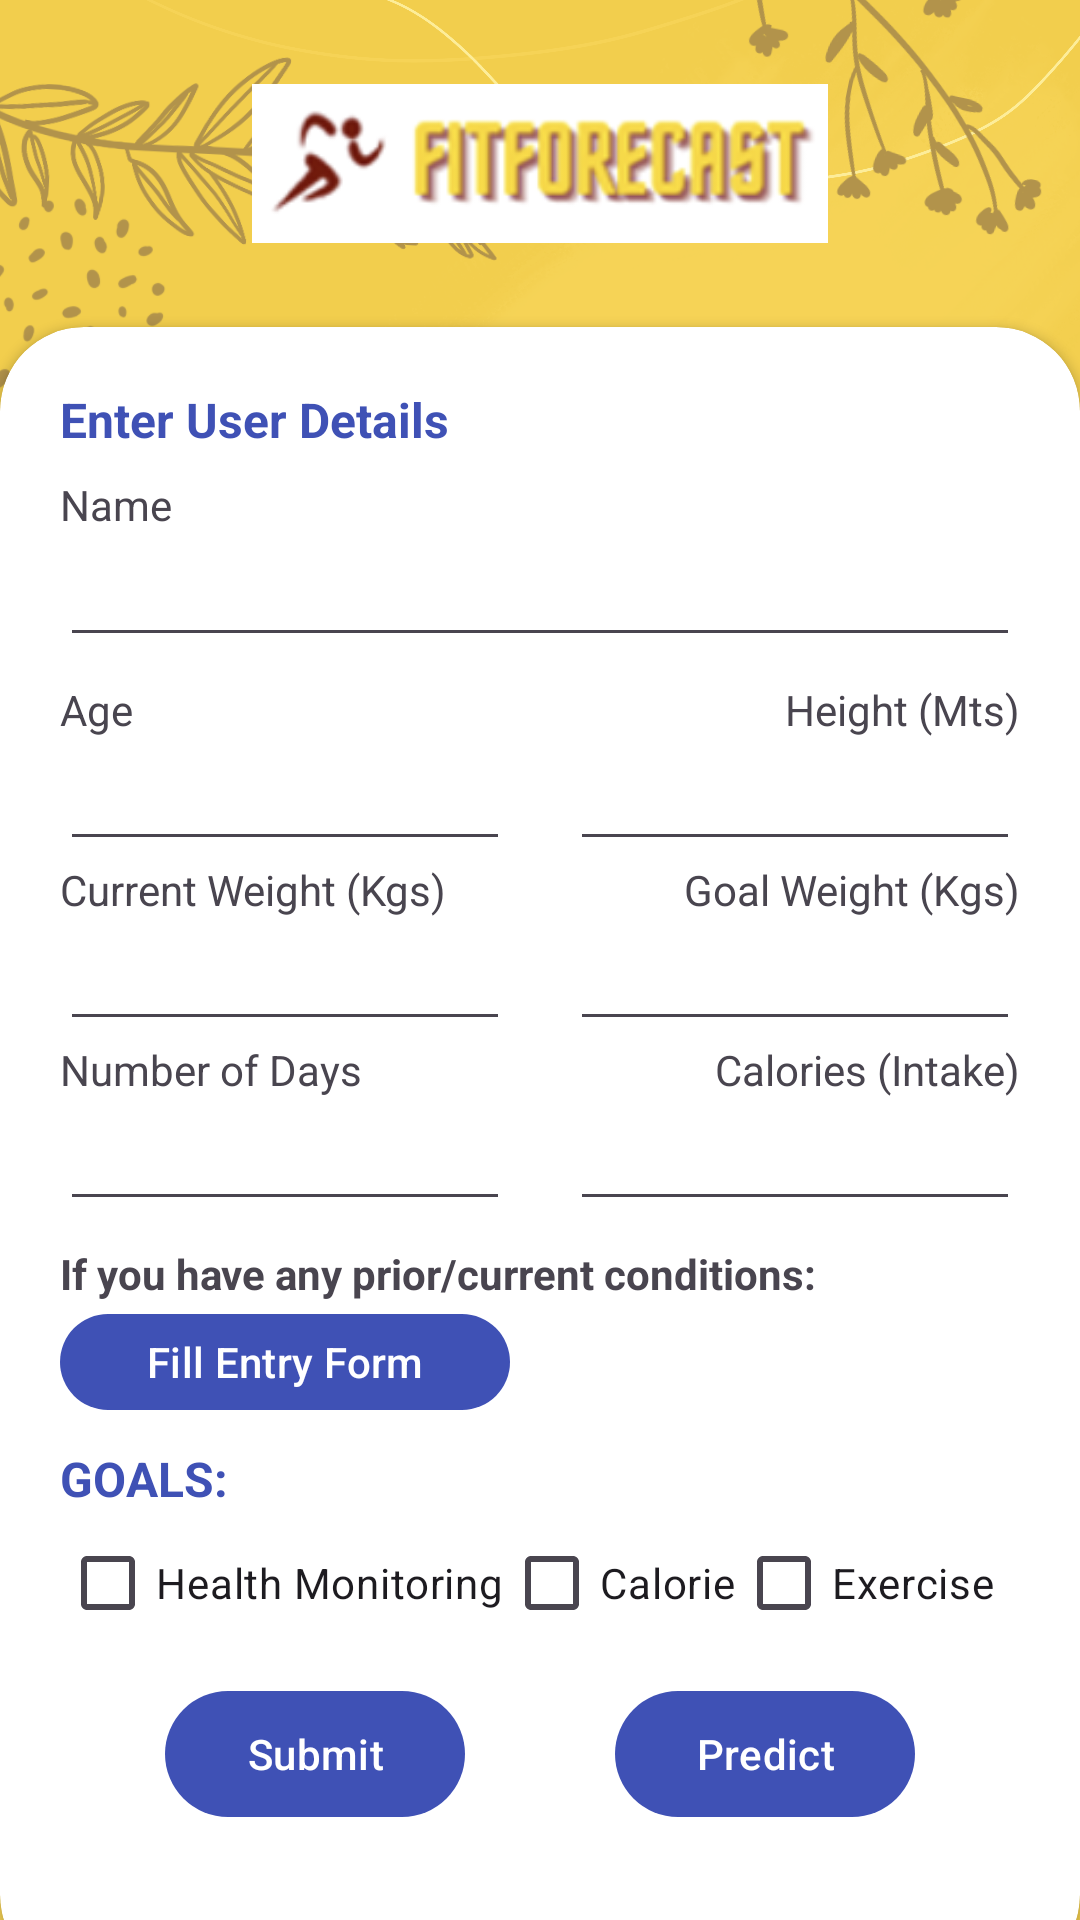

Here is an Android app screen rendered from its layout file. Give the layout XML and the strings, colors and styles it references.
<!-- AndroidManifest.xml: application theme Theme.FitForecast -->
<!-- res/layout/activity_user_input.xml -->
<?xml version="1.0" encoding="utf-8"?>
<RelativeLayout xmlns:android="http://schemas.android.com/apk/res/android"
    xmlns:app="http://schemas.android.com/apk/res-auto"
    xmlns:tools="http://schemas.android.com/tools"
    android:layout_width="match_parent"
    android:layout_height="match_parent"
    android:layout_gravity="center"
    android:background="@drawable/bg">

    <RelativeLayout
        android:layout_width="match_parent"
        android:layout_height="match_parent"
        android:background="@color/my_third"
        android:alpha="0.5"/>
    <LinearLayout
        android:layout_width="match_parent"
        android:layout_height="match_parent"
        android:orientation="vertical"
        android:gravity="center"
        android:padding="28dp"
        android:layout_above="@+id/cardView_user_input">

        <ImageView
            android:layout_width="wrap_content"
            android:layout_height="wrap_content"
            android:src="@drawable/fitforecastlogo"/>

    </LinearLayout>

    <androidx.cardview.widget.CardView
        android:id="@+id/cardView_user_input"
        android:layout_width="match_parent"
        android:layout_height="wrap_content"
        android:layout_alignParentBottom="true"
        app:cardCornerRadius="28dp"
        android:layout_marginBottom="-20dp">

        <LinearLayout
            android:layout_width="match_parent"
            android:layout_height="wrap_content"
            android:orientation="vertical"
            android:padding="20dp">

            <TextView
                android:layout_width="wrap_content"
                android:layout_height="wrap_content"
                android:text="Enter User Details"
                android:textSize="16sp"
                android:textColor="@color/my_primary"
                android:textStyle="bold"/>

            <View
                android:layout_width="wrap_content"
                android:layout_height="8dp"/>
            <TextView
                android:layout_width="wrap_content"
                android:layout_height="wrap_content"
                android:text="Name"/>
           <EditText
               android:id="@+id/editText_PersonName"
               android:layout_width="match_parent"
               android:layout_height="wrap_content"
               android:inputType="textPersonName"
               android:drawableEnd="@drawable/done_icon"/>

            <View
                android:layout_width="wrap_content"
                android:layout_height="8dp"/>

            <RelativeLayout
                android:layout_width="wrap_content"
                android:layout_height="wrap_content">
                <TextView
                    android:layout_width="wrap_content"
                    android:layout_height="wrap_content"
                    android:text="Age"/>
                <EditText
                    android:id="@+id/editText_Age"
                    android:layout_width="150dp"
                    android:layout_height="60dp"
                    android:inputType="numberDecimal" />

                <TextView
                    android:layout_width="wrap_content"
                    android:layout_height="wrap_content"
                    android:layout_alignParentEnd="true"
                    android:text="Height (Mts)"/>
                <EditText
                    android:id="@+id/editText_Height"
                    android:layout_width="150dp"
                    android:layout_height="60dp"
                    android:inputType="numberDecimal"
                    android:layout_alignParentEnd="true" />
            </RelativeLayout>

            <RelativeLayout
                android:layout_width="wrap_content"
                android:layout_height="wrap_content">
                <TextView
                    android:layout_width="wrap_content"
                    android:layout_height="wrap_content"
                    android:text="Current Weight (Kgs)"/>
                <EditText
                    android:id="@+id/editText_Weight"
                    android:layout_width="150dp"
                    android:layout_height="60dp"
                    android:inputType="numberDecimal" />

                <TextView
                    android:layout_width="wrap_content"
                    android:layout_height="wrap_content"
                    android:layout_alignParentEnd="true"
                    android:text="Goal Weight (Kgs)"/>
                <EditText
                    android:id="@+id/editText_GoalWeight"
                    android:layout_width="150dp"
                    android:layout_height="60dp"
                    android:inputType="numberDecimal"
                    android:layout_alignParentEnd="true" />
            </RelativeLayout>

            <RelativeLayout
                android:layout_width="wrap_content"
                android:layout_height="wrap_content">
                <TextView
                    android:layout_width="wrap_content"
                    android:layout_height="wrap_content"
                    android:text="Number of Days"/>
                <EditText
                    android:id="@+id/editText_GoalDays"
                    android:layout_width="150dp"
                    android:layout_height="60dp"
                    android:inputType="number" />

                <TextView
                    android:layout_width="wrap_content"
                    android:layout_height="wrap_content"
                    android:layout_alignParentEnd="true"
                    android:text="Calories (Intake)"/>
                <EditText
                    android:id="@+id/editText_CaloriesIntake"
                    android:layout_width="150dp"
                    android:layout_height="60dp"
                    android:inputType="numberDecimal"
                    android:layout_alignParentEnd="true" />
            </RelativeLayout>

            <View
                android:layout_width="wrap_content"
                android:layout_height="8dp"/>
            <TextView
                android:layout_width="wrap_content"
                android:layout_height="wrap_content"
                android:text="If you have any prior/current conditions:"
                android:textStyle="bold"/>
            <com.google.android.material.button.MaterialButton
                android:id="@+id/MaterialButton_Diseases"
                android:layout_width="150dp"
                android:layout_height="40dp"
                android:text="Fill Entry Form"
                app:cornerRadius="30dp"/>

            <View
                android:layout_width="wrap_content"
                android:layout_height="8dp"/>

            <TextView
                android:layout_width="wrap_content"
                android:layout_height="wrap_content"
                android:text="GOALS:"
                android:textColor="@color/my_primary"
                android:textSize="16sp"
                android:textStyle="bold"/>

            <LinearLayout
                android:layout_width="match_parent"
                android:layout_height="wrap_content"
                android:orientation="horizontal"
                android:gravity="left">
                <CheckBox
                    android:id="@+id/CheckBox_Health"
                    android:layout_width="wrap_content"
                    android:layout_height="wrap_content"
                    android:text="Health Monitoring"
                    android:layout_centerVertical="true"/>

                <CheckBox
                    android:id="@+id/CheckBox_Calorie"
                    android:layout_width="wrap_content"
                    android:layout_height="wrap_content"
                    android:text="Calorie"
                    android:layout_centerVertical="true"/>

                <CheckBox
                    android:id="@+id/CheckBox_Exercise"
                    android:layout_width="wrap_content"
                    android:layout_height="wrap_content"
                    android:text="Exercise"
                    android:layout_centerVertical="true"/>

            </LinearLayout>

            <View
                android:layout_width="wrap_content"
                android:layout_height="8dp"/>
            <LinearLayout
                android:layout_width="match_parent"
                android:layout_height="wrap_content"
                android:orientation="horizontal"
                android:gravity="center">

                <com.google.android.material.button.MaterialButton
                    android:id="@+id/MaterialButton_Submit"
                    android:layout_width="100dp"
                    android:layout_height="50dp"
                    android:text="Submit"
                    app:cornerRadius="30dp"/>

                <com.google.android.material.button.MaterialButton
                    android:id="@+id/MaterialButton_Predict"
                    android:layout_width="100dp"
                    android:layout_height="50dp"
                    android:text="Predict"
                    app:cornerRadius="30dp"
                    android:layout_marginLeft="50dp"/>
            </LinearLayout>

            <View
                android:layout_width="wrap_content"
                android:layout_height="30dp"/>
        </LinearLayout>

    </androidx.cardview.widget.CardView>
</RelativeLayout>
<!-- resources referenced by this layout -->
<resources>
  <color name="my_primary">#3F51B5</color>
  <color name="my_third">#FDDC35</color>
  <!-- drawable bg: png bitmap (drawable, 787860 bytes) -->
  <!-- drawable fitforecastlogo: png bitmap (drawable, 21560 bytes) -->
  <style name="Theme.FitForecast" parent="Base.Theme.FitForecast" />
  <style name="Base.Theme.FitForecast" parent="Theme.Material3.DayNight.NoActionBar">
          
          
          
          <item name="colorPrimary">@color/my_primary</item>
          <item name="colorPrimaryVariant">@color/my_primary</item>
          <item name="colorOnPrimary">@color/white</item>
          
          
          <item name="colorSecondary">@color/my_secondary</item>
          <item name="colorSecondaryVariant">@color/my_secondary</item>
          <item name="colorOnSecondary">@color/black</item>
  
          
          <item name="android:statusBarColor">@color/my_primary</item>
      </style>
  <color name="white">#FFFFFFFF</color>\
  <color name="my_secondary">#673AB7</color>
  <color name="black">#FF000000</color>
</resources>
